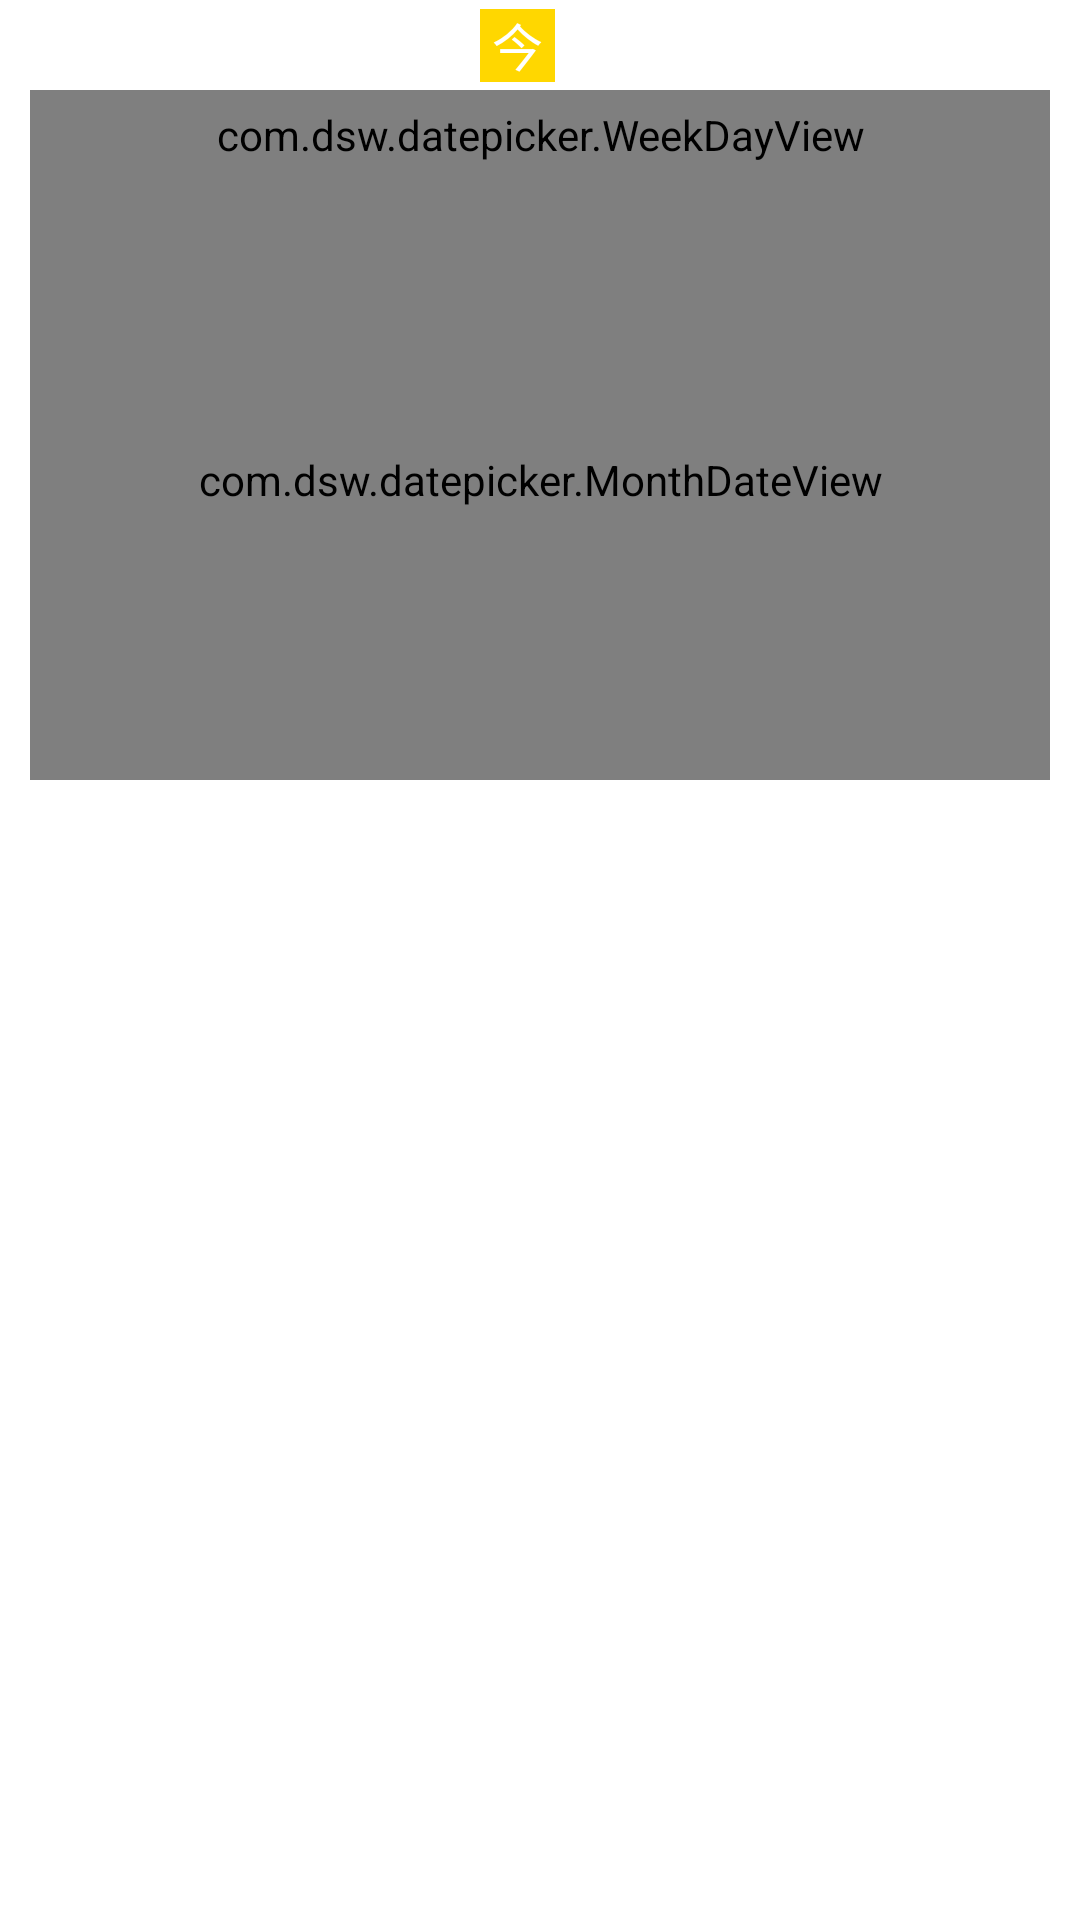

This screen was rendered from an Android layout file. Write that file and the resources it references.
<!-- AndroidManifest.xml: application theme AppTheme -->
<!-- res/layout/activity_date.xml -->
<?xml version="1.0" encoding="utf-8"?>
<LinearLayout xmlns:android="http://schemas.android.com/apk/res/android"
    android:layout_width="fill_parent"
    android:layout_height="fill_parent"
    android:layout_centerInParent="true"
    android:orientation="vertical" >
    
    <RelativeLayout
        android:layout_width="fill_parent"
        android:layout_height="wrap_content"
        android:gravity="center_vertical"
        android:background="#ffffff"
        android:layout_marginLeft="10dp"
        android:layout_marginRight="10dp"
        android:paddingTop="3dp">
        <ImageView
             android:id="@+id/iv_left"
             android:layout_width="wrap_content"
             android:layout_height="wrap_content"
             android:layout_alignParentLeft="true"
             android:contentDescription="@null"
             android:background="@drawable/left_arrow" />
      	<ImageView
             android:id="@+id/iv_right"
             android:layout_width="wrap_content"
             android:layout_height="wrap_content"
             android:layout_alignParentRight="true"
             android:contentDescription="@null"
             android:background="@drawable/right_arrow" />
        <LinearLayout
             android:id="@+id/date_operator_ll"
             android:layout_width="fill_parent"
             android:layout_height="wrap_content"
             android:layout_gravity="center_vertical"
             android:gravity="center"
             android:layout_centerInParent="true"
             android:orientation="horizontal" >
          <TextView
              android:id="@+id/tv_today"
              android:layout_width="25dp"
              android:layout_height="25dp"
              android:layout_marginRight="5dp"
              android:text="今"
              android:gravity="center"
              android:background="#FFD700"
              android:textColor="#ffffff"
              android:textSize="17sp" />

          <TextView
              android:id="@+id/date_text"
              style="@style/myschedule_current_month_tv"
              android:layout_width="wrap_content"
              android:layout_height="wrap_content"
              android:gravity="center_horizontal"
              android:textColor="#93C73C"
              android:textSize="20sp"
              android:text="" />
           <TextView
              android:id="@+id/week_text"
              style="@style/myschedule_current_month_tv"
              android:layout_width="wrap_content"
              android:layout_height="wrap_content"
              android:gravity="center_horizontal"
              android:layout_marginLeft="10dp"
              android:textColor="#93C73C"
              android:textSize="20sp"
              android:text="" />
         </LinearLayout>
    </RelativeLayout>
    <LinearLayout
            android:layout_width="fill_parent"
            android:layout_height="wrap_content"
            android:layout_marginLeft="10dp"
            android:layout_marginRight="10dp"
            android:background="#ffffff"
            android:orientation="vertical" >

            <com.dsw.datepicker.WeekDayView
                android:layout_width="match_parent"
                android:layout_height="30dp" />
            <com.dsw.datepicker.MonthDateView
                android:id="@+id/monthDateView"
                android:layout_width="fill_parent"
                android:layout_height="200dp" />
        </LinearLayout>
</LinearLayout>
<!-- resources referenced by this layout -->
<resources>
  <style name="myschedule_current_month_tv">
          <item name="android:textColor">#000000</item>
          <item name="android:textSize">30sp</item>
      </style>
  <style name="AppTheme" parent="AppBaseTheme">
          
      </style>
  <style name="AppBaseTheme" parent="android:Theme.Light">
          
      </style>
</resources>
